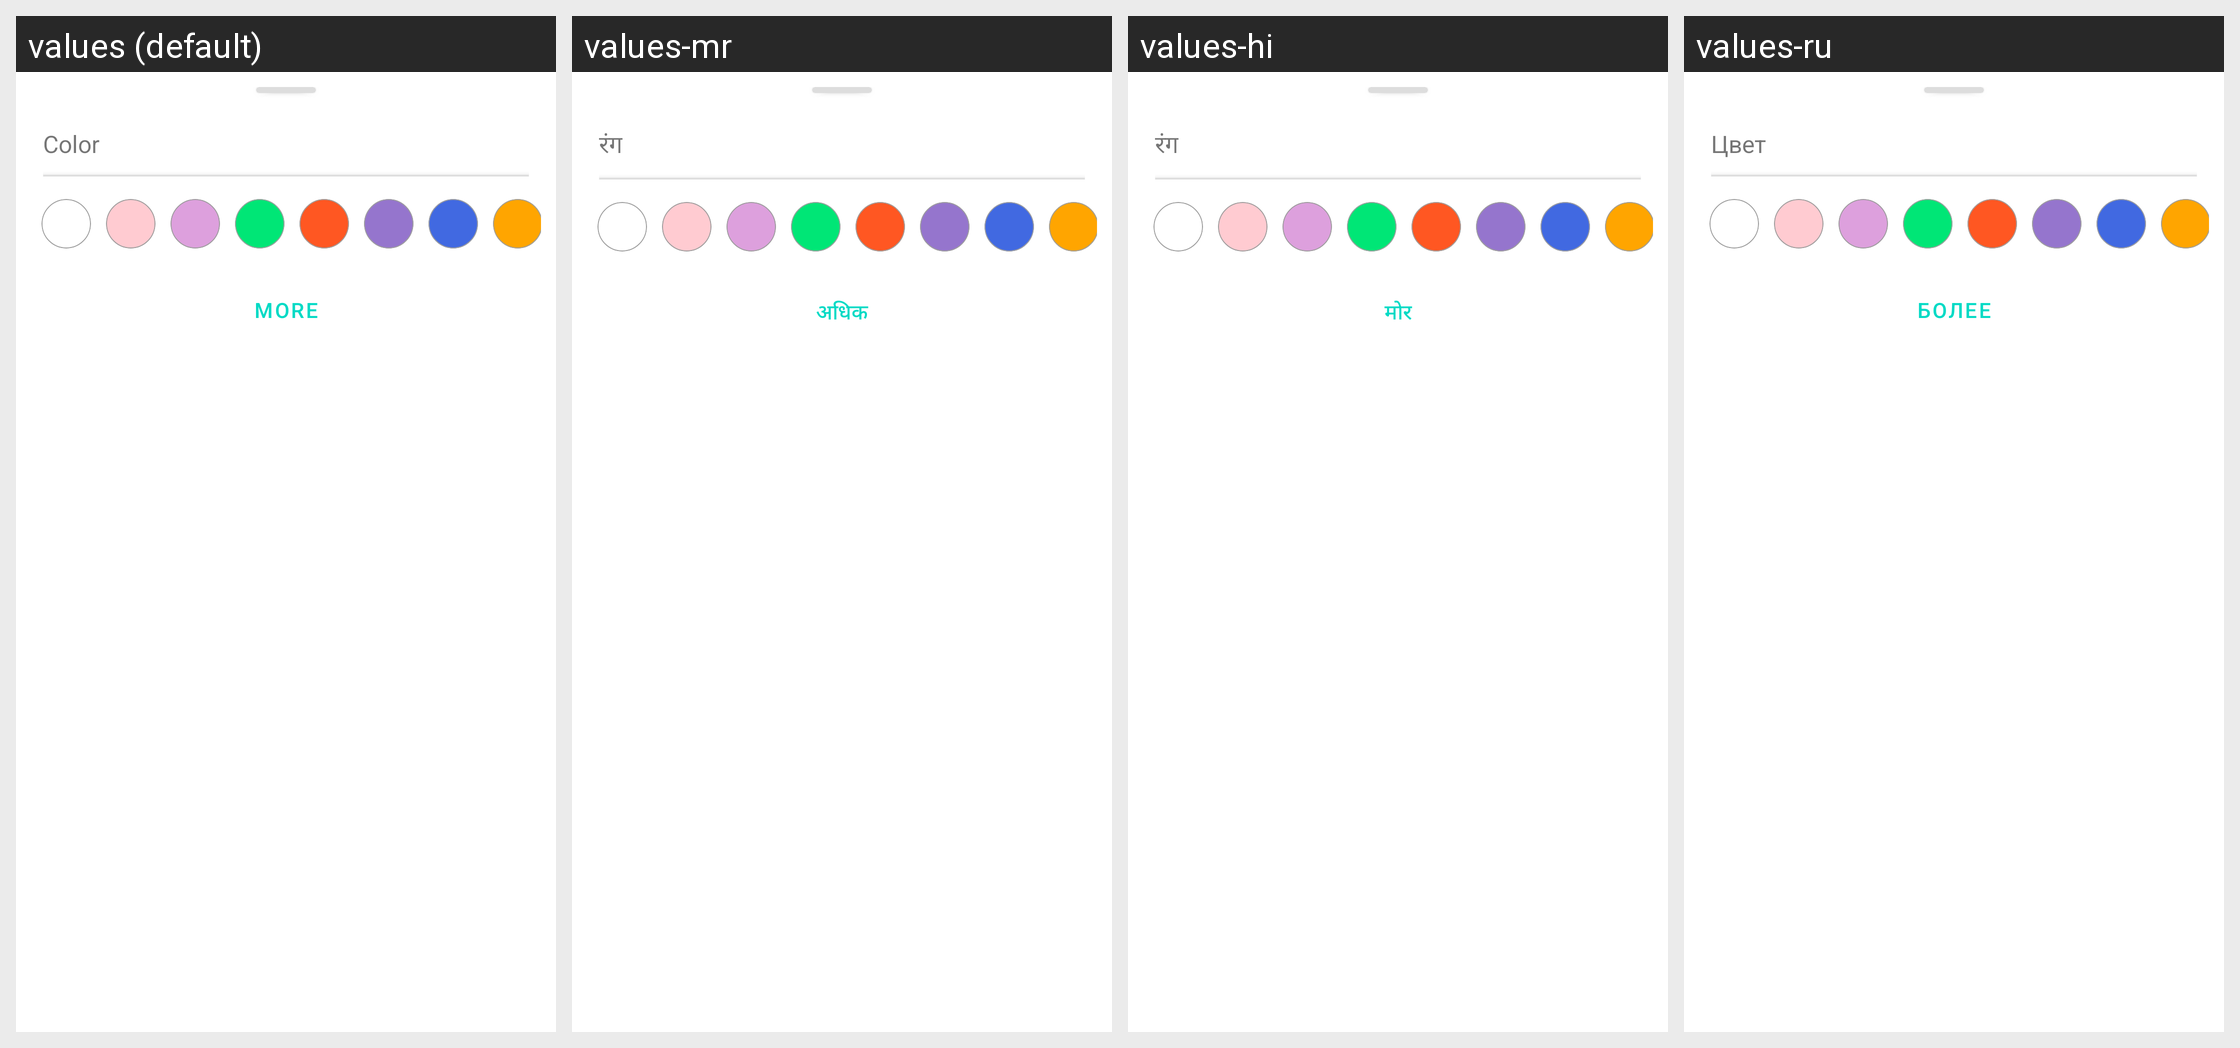

Translations of the strings shown on this Android screen, per locale in the grid:
Android screen res/layout/add_color_dialog.xml rendered under 4 locales, left to right: values (default), values-mr, values-hi, values-ru. Device: Nexus 5 (rendered at 1080×1920; each locale shown at half size, 540×960, under a caption strip naming it); theme Theme.Notefy.
Other locales in the repository, not shown: values-bn, values-es, values-fr, values-in, values-it, values-ja, values-pt, values-ta, values-te, values-tr, values-zh.
Strings drawn on this screen, with the default value and each locale's value (text and hints the layout hard-codes, and strings that could not be matched under every locale, appear in the picture but are not listed):

color
  values: Color
  values-mr: रंग
  values-hi: रंग
  values-ru: Цвет

more
  values: More
  values-mr: अधिक
  values-hi: मोर
  values-ru: Более
